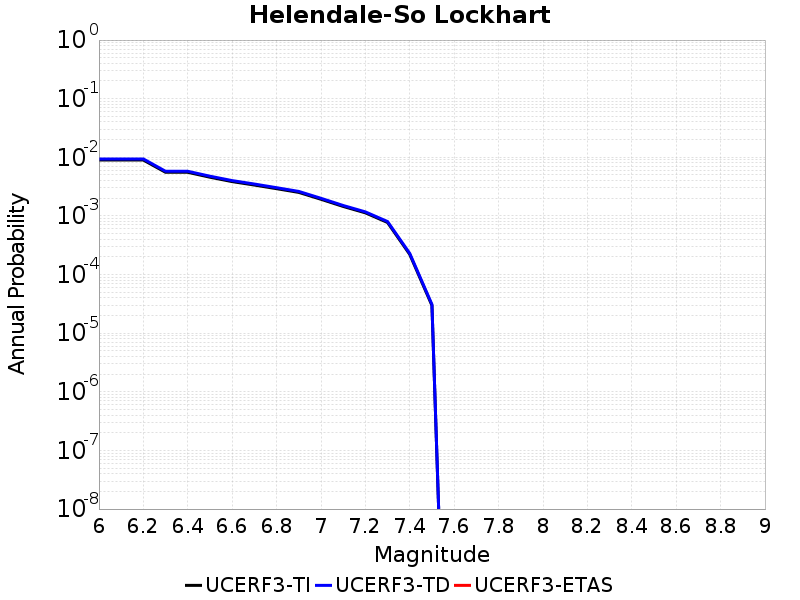

The file beside this chart, header and first rows:
Magnitude, UCERF3-TI Prob, UCERF3-TD Prob, UCERF3-ETAS Prob
6.0, 0.008984, 0.009381, 0.0
6.1, 0.008984, 0.009381, 0.0
6.2, 0.008984, 0.009381, 0.0
6.3, 0.005552, 0.005781, 0.0
6.4, 0.005552, 0.005781, 0.0
6.5, 0.004576, 0.004763, 0.0
6.6, 0.003852, 0.004009, 0.0
6.7, 0.003365, 0.003502, 0.0
6.8, 0.002918, 0.003034, 0.0
6.9, 0.002522, 0.002621, 0.0
7.0, 0.001926, 0.002, 0.0
7.1, 0.001453, 0.001508, 0.0
7.2, 0.00113, 0.001173, 0.0
7.3, 7.731704E-4, 8.027127E-4, 0.0
7.4, 2.2080299E-4, 2.2962787E-4, 0.0
7.5, 2.9711247E-5, 3.0932017E-5, 0.0
